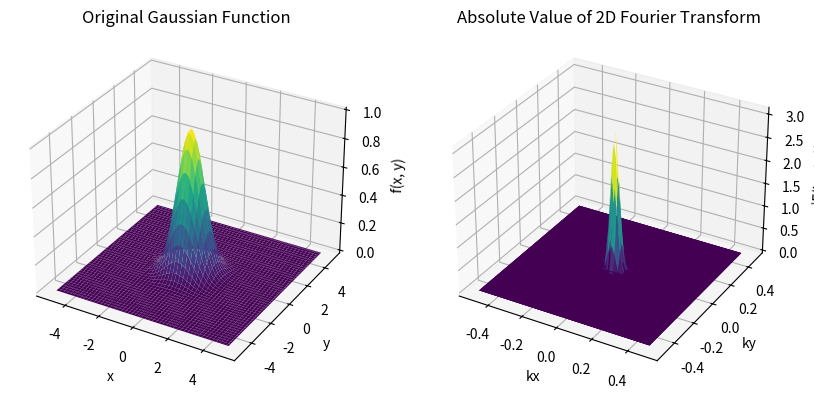

The matplotlib source for this figure:
import numpy as np
import matplotlib.pyplot as plt
from mpl_toolkits.mplot3d import Axes3D

# Define the Gaussian function
def gaussian(x, y):
    return np.exp(-(x**2 + y**2))

# Define the range of x and y values
N = 100
x = np.linspace(-5, 5, N)
y = np.linspace(-5, 5, N)

# Create a grid of (x, y) points
X, Y = np.meshgrid(x, y)

# Compute the function values at each (x, y) point
Z = gaussian(X, Y)

# Compute the 2D Fourier transform
Z_fft = np.fft.fft2(Z,norm="ortho")


# Calculate the corresponding frequency values
kx = np.fft.fftfreq(x.shape[-1])
ky = np.fft.fftfreq(x.shape[-1])
Kx, Ky = np.meshgrid(kx, ky)

# Plot the results
fig = plt.figure(figsize=(10, 6))
ax1 = fig.add_subplot(121, projection='3d')
ax2 = fig.add_subplot(122, projection='3d')

# Plot the original Gaussian function
ax1.plot_surface(X, Y, Z, cmap='viridis')
ax1.set_title('Original Gaussian Function')
ax1.set_xlabel('x')
ax1.set_ylabel('y')
ax1.set_zlabel('f(x, y)')

# Plot the absolute value of the 2D Fourier transform
ax2.plot_surface(Kx, Ky, np.abs(Z_fft), cmap='viridis')
ax2.set_title('Absolute Value of 2D Fourier Transform')
ax2.set_xlabel('kx')
ax2.set_ylabel('ky')
ax2.set_zlabel('|F(kx, ky)|')

plt.show()
